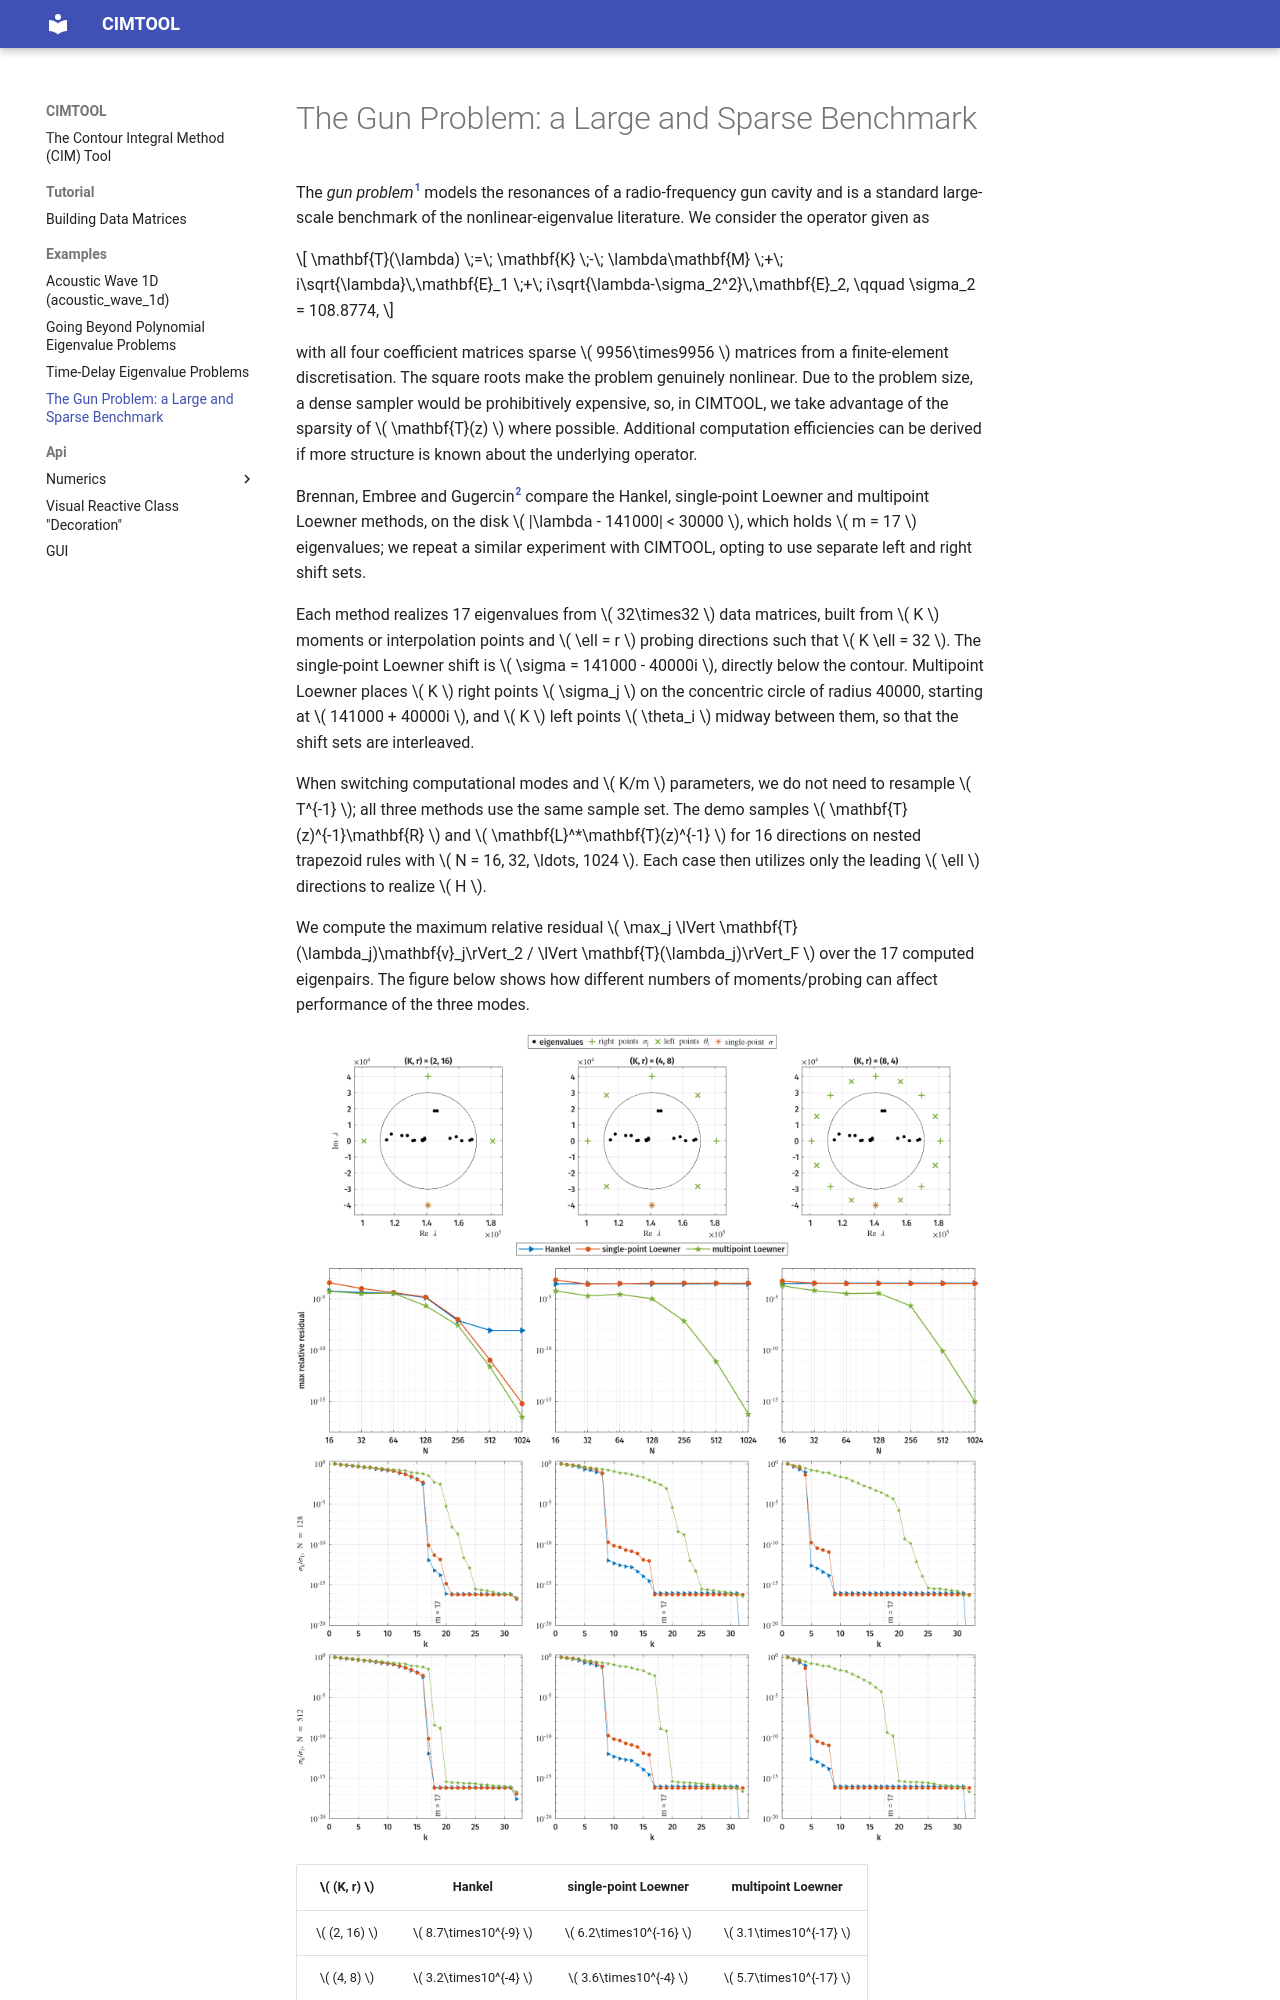

repository: dan123222123/CIMTOOL · page: examples/gun/index.html · generator: mkdocs

# The Gun Problem: a Large and Sparse Benchmark

The _gun problem_[^1] models the resonances of a radio-frequency gun cavity
and is a standard large-scale benchmark of the nonlinear-eigenvalue
literature. We consider the operator given as

\[
\mathbf{T}(\lambda) \;=\; \mathbf{K} \;-\; \lambda\mathbf{M}
\;+\; i\sqrt{\lambda}\,\mathbf{E}_1
\;+\; i\sqrt{\lambda-\sigma_2^2}\,\mathbf{E}_2,
\qquad \sigma_2 = 108.8774,
\]

with all four coefficient matrices sparse \( 9956\times9956 \) matrices from a
finite-element discretisation. The square roots make the problem
genuinely nonlinear.
Due to the problem size, a dense sampler would be prohibitively expensive, so, in CIMTOOL, we take advantage of the sparsity of \( \mathbf{T}(z) \) where possible.
Additional computation efficiencies can be derived if more structure is known about the underlying operator.

Brennan, Embree and Gugercin[^4] compare the Hankel, single-point Loewner and multipoint Loewner methods, on the disk \( |\lambda - 141000| < 30000 \), which holds \( m = 17 \) eigenvalues;
we repeat a similar experiment with CIMTOOL, opting to use separate left and right shift sets.

Each method realizes 17 eigenvalues from \( 32\times32 \) data matrices, built from \( K \) moments or interpolation points and \( \ell = r \) probing directions such that \( K \ell = 32 \).
The single-point Loewner shift is \( \sigma = 141000 - 40000i \), directly below the contour.
Multipoint Loewner places \( K \) right points \( \sigma_j \) on the concentric circle of radius 40000, starting at \( 141000 + 40000i \), and \( K \) left points \( \theta_i \) midway between them, so that the shift sets are interleaved.

When switching computational modes and \( K/m \) parameters, we do not need to resample \( T^{-1} \); all three methods use the same sample set.
The demo samples \( \mathbf{T}(z)^{-1}\mathbf{R} \) and \( \mathbf{L}^*\mathbf{T}(z)^{-1} \) for 16 directions on nested trapezoid rules with \( N = 16, 32, \ldots, 1024 \).
Each case then utilizes only the leading \( \ell \) directions to realize \( H \).

We compute the maximum relative residual \( \max_j \lVert \mathbf{T}(\lambda_j)\mathbf{v}_j\rVert_2 / \lVert \mathbf{T}(\lambda_j)\rVert_F \) over the 17 computed eigenpairs.
The figure below shows how different numbers of moments/probing can affect performance of the three modes.

![](../figures/gun/methods.png)

| \( (K, r) \) | Hankel | single-point Loewner | multipoint Loewner |
|:---:|:---:|:---:|:---:|
| \( (2, 16) \) | \( 8.7\times10^{-9} \) | \( 6.2\times10^{-16} \) | \( 3.1\times10^{-17} \) |
| \( (4, 8) \) | \( 3.2\times10^{-4} \) | \( 3.6\times10^{-4} \) | \( 5.7\times10^{-17} \) |
| \( (8, 4) \) | \( 3.6\times10^{-4} \) | \( 3.4\times10^{-4} \) | \( 9.6\times10^{-16} \) |

The figure shows the contour and shift placement, as well as maximum relative residuals and the singular value decay of the three modes for each of the three cases we consider.
The table gives the residuals of the three modes at \( N = 1024 \).
With 16 directions both SP/MPLoewner converge to machine precision, while Hankel stalls at \( \sim 10^{-8} \).
With 4 or 8 directions, Hankel and SPLoewner stall at \( \sim 3\times10^{-4} \) for every \( N >= 64 \), and MPLoewner still converges.
